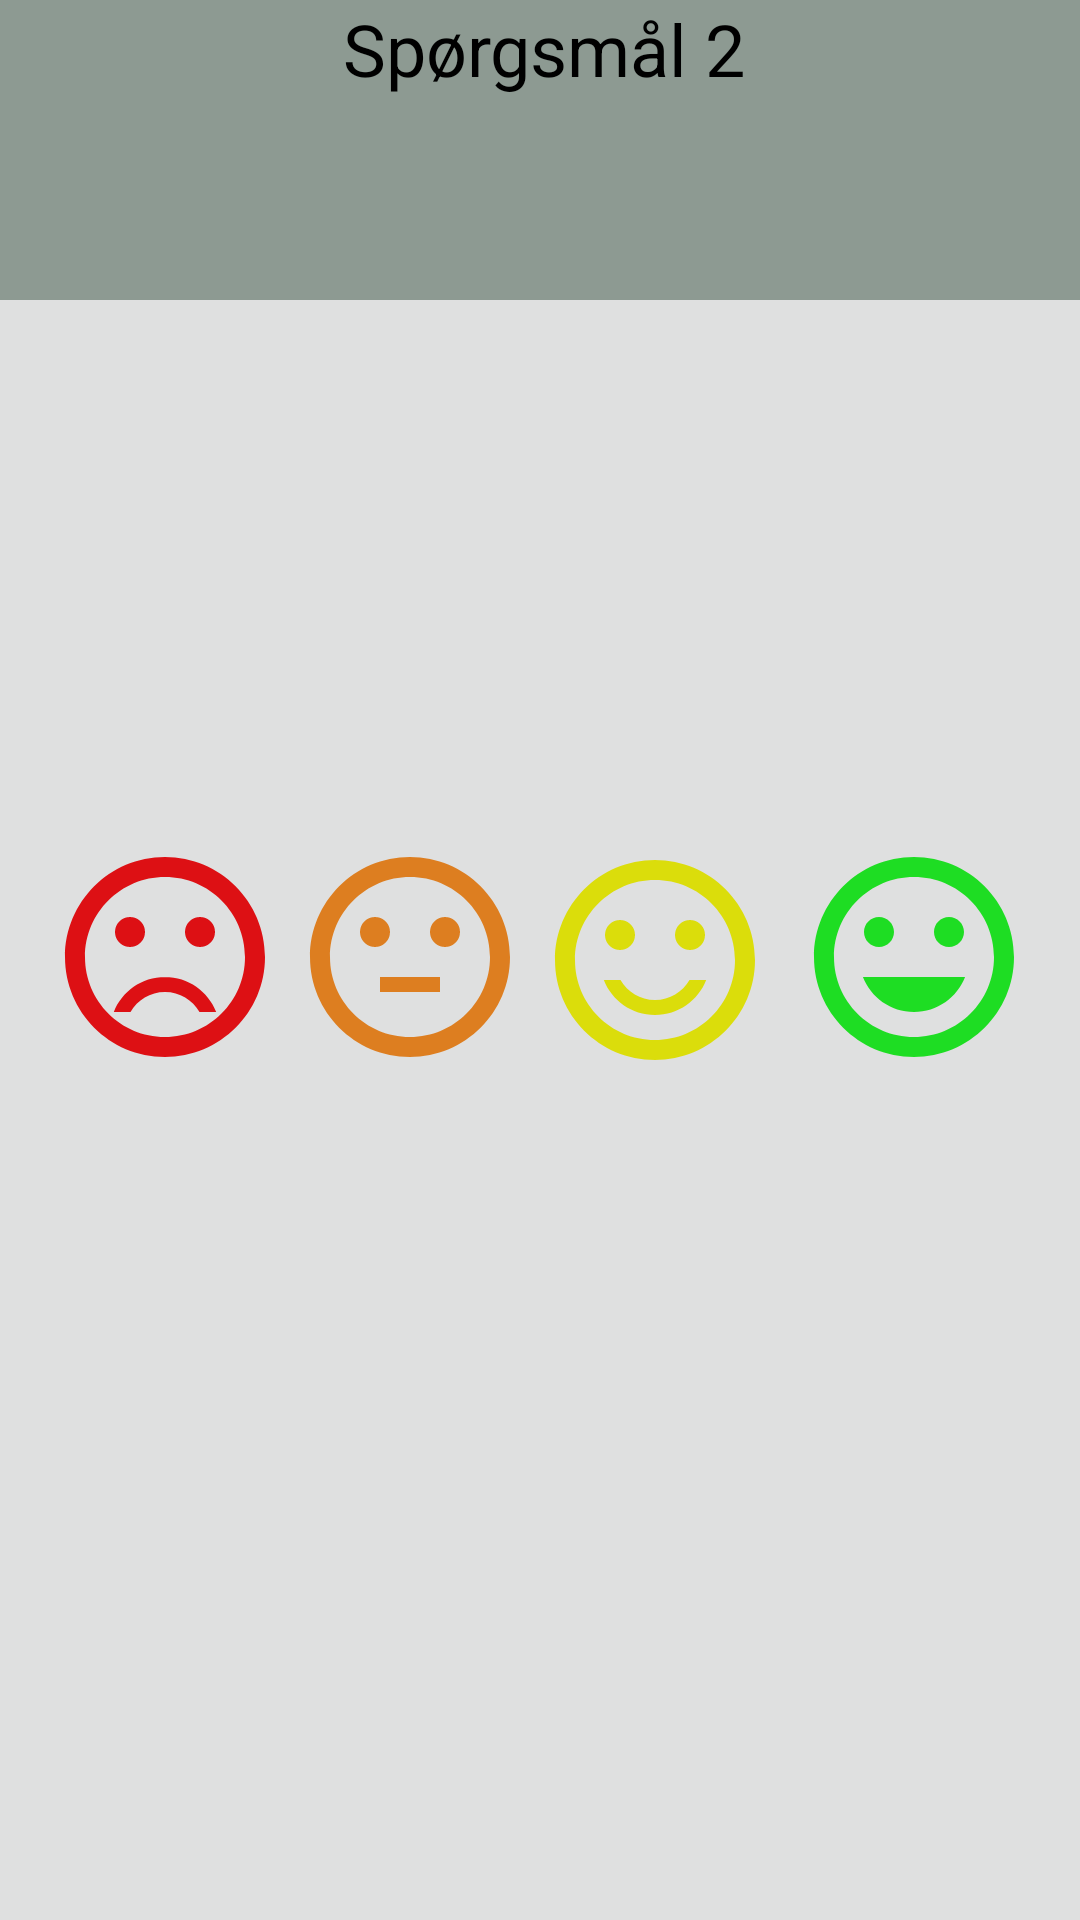

Produce the Android XML layout that renders to this screen, including the resource entries it uses.
<!-- AndroidManifest.xml: application theme AppTheme -->
<!-- res/layout/activity_tab2.xml -->
<?xml version="1.0" encoding="utf-8"?>
<android.support.constraint.ConstraintLayout xmlns:android="http://schemas.android.com/apk/res/android"
    xmlns:app="http://schemas.android.com/apk/res-auto"
    xmlns:tools="http://schemas.android.com/tools"
    android:layout_width="match_parent"
    android:layout_height="match_parent"
    android:background="#DFE0E0"
    tools:context=".Fragment.Tab2">

    <Button
        android:id="@+id/surBtn"
        android:layout_width="80dp"
        android:layout_height="80dp"
        android:layout_marginBottom="8dp"
        android:layout_marginEnd="8dp"
        android:layout_marginStart="8dp"
        android:layout_marginTop="8dp"
        android:background="@drawable/smiley_dissatisfied"
        app:layout_constraintBottom_toBottomOf="parent"
        app:layout_constraintEnd_toEndOf="parent"
        app:layout_constraintHorizontal_bias="0.027"
        app:layout_constraintStart_toStartOf="parent"
        app:layout_constraintTop_toTopOf="parent"
        app:layout_constraintVertical_bias="0.498" />

    <Button
        android:id="@+id/neutralBtn"
        android:layout_width="80dp"
        android:layout_height="80dp"
        android:layout_marginBottom="8dp"
        android:layout_marginEnd="8dp"
        android:layout_marginStart="8dp"
        android:layout_marginTop="8dp"
        android:background="@drawable/smiley_neutral"
        app:layout_constraintBottom_toBottomOf="parent"
        app:layout_constraintEnd_toEndOf="parent"
        app:layout_constraintHorizontal_bias="0.336"
        app:layout_constraintStart_toStartOf="parent"
        app:layout_constraintTop_toTopOf="parent"
        app:layout_constraintVertical_bias="0.498" />

    <Button
        android:id="@+id/tilfredsBtn"
        android:layout_width="80dp"
        android:layout_height="80dp"
        android:layout_marginBottom="8dp"
        android:layout_marginEnd="8dp"
        android:layout_marginStart="8dp"
        android:layout_marginTop="8dp"
        android:background="@drawable/smiley_satisfied"
        app:layout_constraintBottom_toBottomOf="parent"
        app:layout_constraintEnd_toEndOf="parent"
        app:layout_constraintHorizontal_bias="0.645"
        app:layout_constraintStart_toStartOf="parent"
        app:layout_constraintTop_toTopOf="parent" />

    <Button
        android:id="@+id/gladBtn"
        android:layout_width="80dp"
        android:layout_height="80dp"
        android:layout_marginBottom="8dp"
        android:layout_marginEnd="8dp"
        android:layout_marginStart="8dp"
        android:layout_marginTop="8dp"
        android:background="@drawable/smiley_happy"
        app:layout_constraintBottom_toBottomOf="parent"
        app:layout_constraintEnd_toEndOf="parent"
        app:layout_constraintHorizontal_bias="0.972"
        app:layout_constraintStart_toStartOf="parent"
        app:layout_constraintTop_toTopOf="parent"
        app:layout_constraintVertical_bias="0.498" />

    <TextView
        android:id="@+id/spm2TextView"
        android:layout_width="417dp"
        android:layout_height="100dp"
        android:layout_marginBottom="8dp"
        android:background="@color/colorPrimary"
        android:text="Spørgsmål 2"
        android:textAlignment="center"
        android:textColor="@android:color/black"
        android:textSize="24sp"
        app:layout_constraintBottom_toBottomOf="parent"
        app:layout_constraintEnd_toEndOf="parent"
        app:layout_constraintHorizontal_bias="0.484"
        app:layout_constraintStart_toStartOf="parent"
        app:layout_constraintTop_toTopOf="parent"
        app:layout_constraintVertical_bias="0.0" />

</android.support.constraint.ConstraintLayout>
<!-- resources referenced by this layout -->
<resources>
  <color name="colorPrimary">#8d9a92</color>
  <!-- drawable smiley_dissatisfied (drawable) -->
  <vector android:height="24dp" android:tint="#DD1014"
      android:viewportHeight="24.0" android:viewportWidth="24.0"
      android:width="24dp" xmlns:android="http://schemas.android.com/apk/res/android">
      <path android:fillColor="#FF000000" android:pathData="M15.5,9.5m-1.5,0a1.5,1.5 0,1 1,3 0a1.5,1.5 0,1 1,-3 0"/>
      <path android:fillColor="#FF000000" android:pathData="M8.5,9.5m-1.5,0a1.5,1.5 0,1 1,3 0a1.5,1.5 0,1 1,-3 0"/>
      <path android:fillColor="#FF000000" android:pathData="M11.99,2C6.47,2 2,6.48 2,12s4.47,10 9.99,10C17.52,22 22,17.52 22,12S17.52,2 11.99,2zM12,20c-4.42,0 -8,-3.58 -8,-8s3.58,-8 8,-8 8,3.58 8,8 -3.58,8 -8,8zM12,14c-2.33,0 -4.32,1.45 -5.12,3.5h1.67c0.69,-1.19 1.97,-2 3.45,-2s2.75,0.81 3.45,2h1.67c-0.8,-2.05 -2.79,-3.5 -5.12,-3.5z"/>
  </vector>
  <!-- drawable smiley_happy (drawable) -->
  <vector android:height="24dp" android:tint="#1EDD23"
      android:viewportHeight="24.0" android:viewportWidth="24.0"
      android:width="24dp" xmlns:android="http://schemas.android.com/apk/res/android">
      <path android:fillColor="#FF000000" android:pathData="M11.99,2C6.47,2 2,6.48 2,12s4.47,10 9.99,10C17.52,22 22,17.52 22,12S17.52,2 11.99,2zM12,20c-4.42,0 -8,-3.58 -8,-8s3.58,-8 8,-8 8,3.58 8,8 -3.58,8 -8,8zM15.5,11c0.83,0 1.5,-0.67 1.5,-1.5S16.33,8 15.5,8 14,8.67 14,9.5s0.67,1.5 1.5,1.5zM8.5,11c0.83,0 1.5,-0.67 1.5,-1.5S9.33,8 8.5,8 7,8.67 7,9.5 7.67,11 8.5,11zM12,17.5c2.33,0 4.31,-1.46 5.11,-3.5L6.89,14c0.8,2.04 2.78,3.5 5.11,3.5z"/>
  </vector>
  <!-- drawable smiley_neutral (drawable) -->
  <vector android:height="24dp" android:tint="#DD7E20"
      android:viewportHeight="24.0" android:viewportWidth="24.0"
      android:width="24dp" xmlns:android="http://schemas.android.com/apk/res/android">
      <path android:fillColor="#FF000000" android:pathData="M9,14h6v1.5H9z"/>
      <path android:fillColor="#FF000000" android:pathData="M15.5,9.5m-1.5,0a1.5,1.5 0,1 1,3 0a1.5,1.5 0,1 1,-3 0"/>
      <path android:fillColor="#FF000000" android:pathData="M8.5,9.5m-1.5,0a1.5,1.5 0,1 1,3 0a1.5,1.5 0,1 1,-3 0"/>
      <path android:fillColor="#FF000000" android:pathData="M11.99,2C6.47,2 2,6.48 2,12s4.47,10 9.99,10C17.52,22 22,17.52 22,12S17.52,2 11.99,2zM12,20c-4.42,0 -8,-3.58 -8,-8s3.58,-8 8,-8 8,3.58 8,8 -3.58,8 -8,8z"/>
  </vector>
  <!-- drawable smiley_satisfied (drawable) -->
  <vector android:height="24dp" android:tint="#DBDD0B"
      android:viewportHeight="24.0" android:viewportWidth="24.0"
      android:width="24dp" xmlns:android="http://schemas.android.com/apk/res/android">
      <path android:fillColor="#FF000000" android:pathData="M15.5,9.5m-1.5,0a1.5,1.5 0,1 1,3 0a1.5,1.5 0,1 1,-3 0"/>
      <path android:fillColor="#FF000000" android:pathData="M8.5,9.5m-1.5,0a1.5,1.5 0,1 1,3 0a1.5,1.5 0,1 1,-3 0"/>
      <path android:fillColor="#FF000000" android:pathData="M11.99,2C6.47,2 2,6.48 2,12s4.47,10 9.99,10C17.52,22 22,17.52 22,12S17.52,2 11.99,2zM12,20c-4.42,0 -8,-3.58 -8,-8s3.58,-8 8,-8 8,3.58 8,8 -3.58,8 -8,8zM12,16c-1.48,0 -2.75,-0.81 -3.45,-2L6.88,14c0.8,2.05 2.79,3.5 5.12,3.5s4.32,-1.45 5.12,-3.5h-1.67c-0.7,1.19 -1.97,2 -3.45,2z"/>
  </vector>
  <style name="AppTheme" parent="Theme.AppCompat.Light.DarkActionBar">
          
  
          <item name="colorPrimary">@color/colorPrimary</item>
          <item name="colorPrimaryDark">@color/colorPrimaryDark</item>
          <item name="colorAccent">@color/colorAccent</item>
  
      </style>
  <color name="colorPrimaryDark">#2C3730</color>
  <color name="colorAccent">#294239</color>
</resources>
